Photos from the image-classification dataset "aurora_train" in the GitHub repository 123675/data. Its 5 classes are: drapery aurora, hotspot aurora, multiple arcs aurora, radial aurora, single arc aurora.

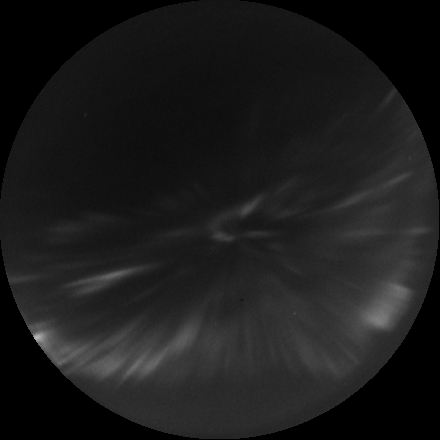
Label: radial aurora

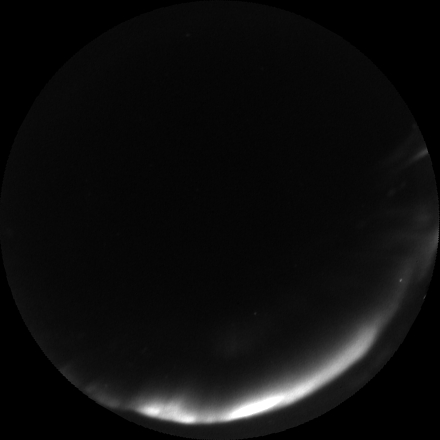
Label: single arc aurora

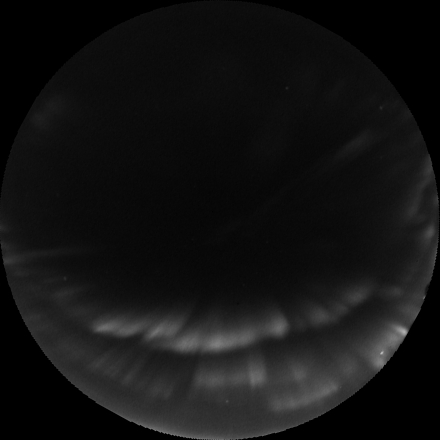
Label: drapery aurora

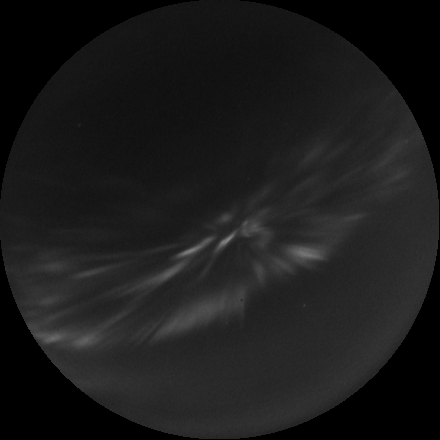
Label: radial aurora

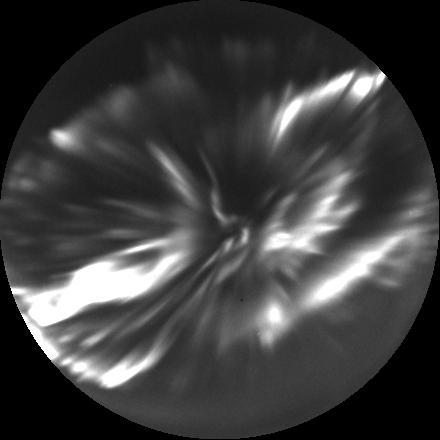
Label: hotspot aurora

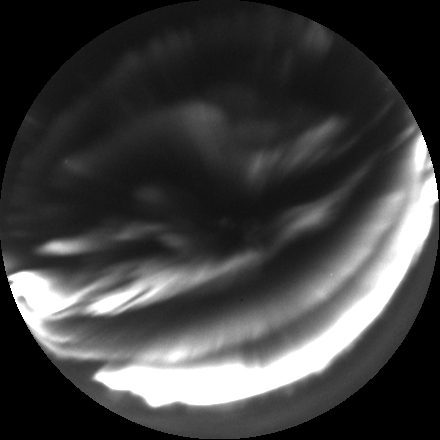
Label: multiple arcs aurora
